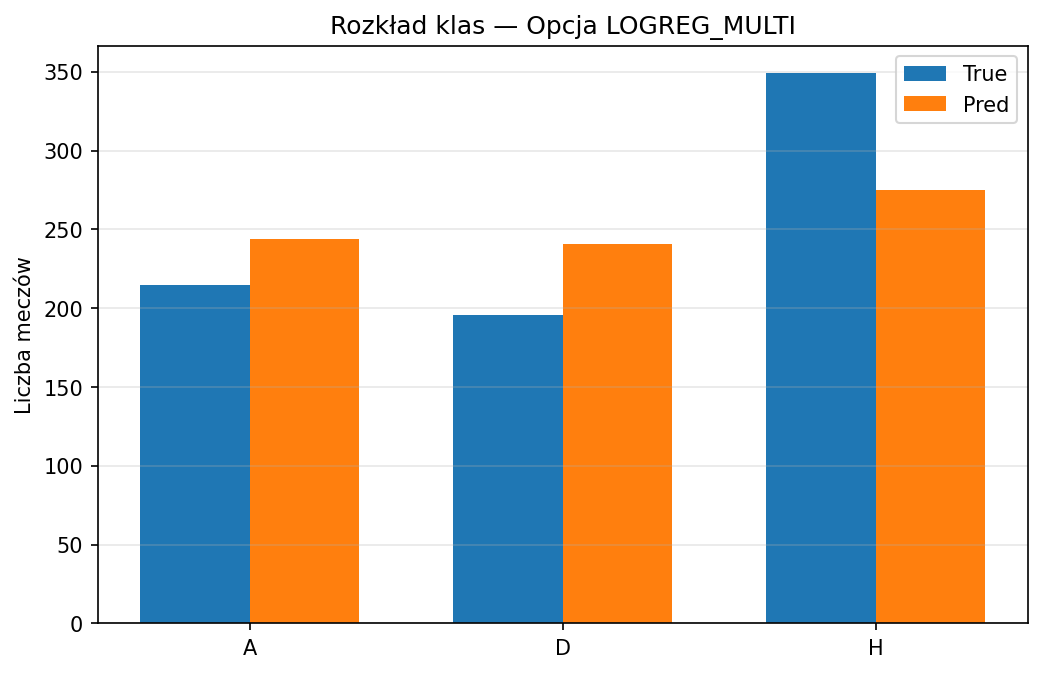

Values plotted in this chart, from the file beside it:
Class, True_Count, Pred_Count
A, 215, 244
D, 196, 241
H, 349, 275
